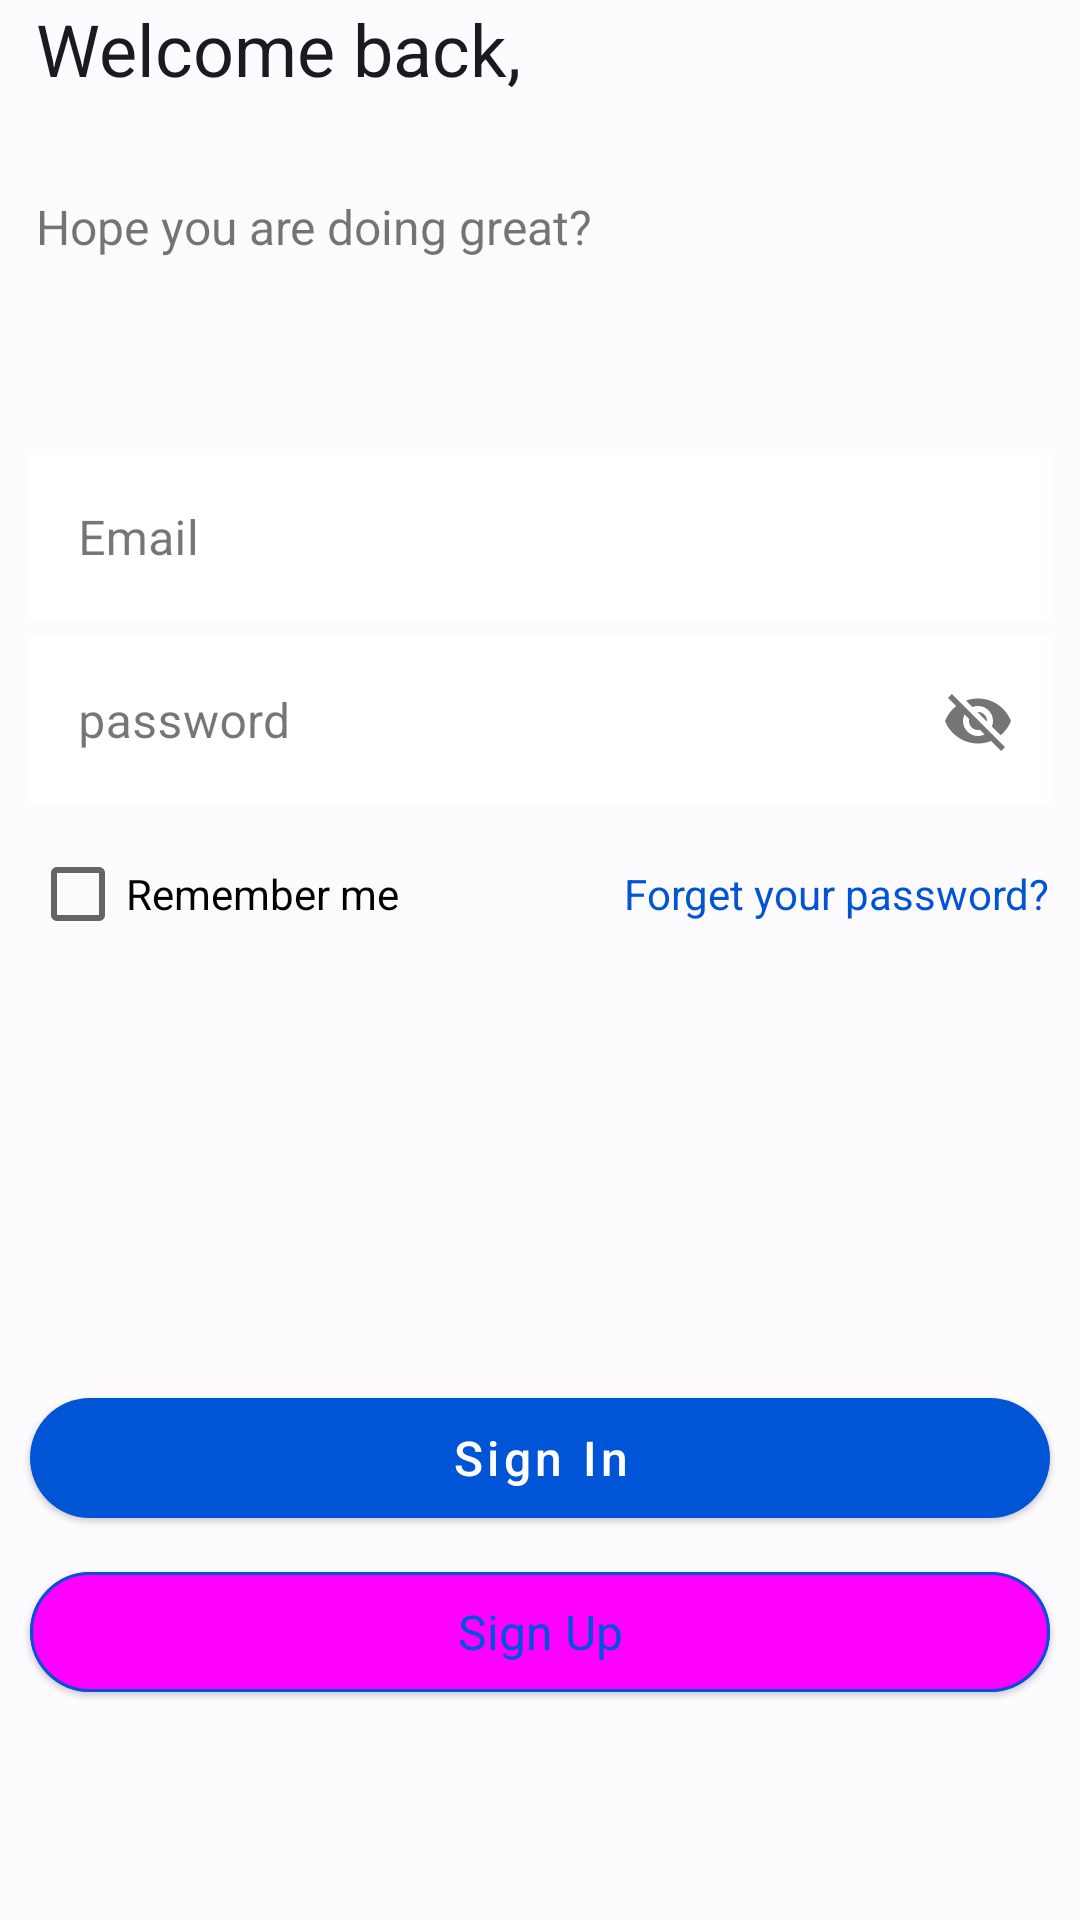

Reconstruct the res/layout file that produces this screen, plus the resources it refers to.
<!-- AndroidManifest.xml: application theme Theme.Spare.Light -->
<!-- res/layout/fragment_login.xml -->
<?xml version="1.0" encoding="utf-8"?>
<androidx.constraintlayout.widget.ConstraintLayout
    xmlns:android="http://schemas.android.com/apk/res/android"
    xmlns:app="http://schemas.android.com/apk/res-auto"
    xmlns:tools="http://schemas.android.com/tools"
    android:layout_width="match_parent"
    android:layout_height="match_parent"
    tools:context=".ui.auths.LoginFragment">

    <TextView
        android:id="@+id/textView4"
        android:layout_width="wrap_content"
        android:layout_height="wrap_content"
        android:layout_marginStart="12dp"
        android:gravity="center"
        android:text="@string/welcome_back"
        android:textColor="@color/md_theme_light_onBackground"
        android:textSize="24sp"
        app:layout_constraintStart_toStartOf="parent"
        app:layout_constraintTop_toTopOf="parent" />

    <TextView
        android:id="@+id/username"
        android:layout_width="wrap_content"
        android:layout_height="wrap_content"
        android:text=""
        android:textColor="@color/md_theme_light_onBackground"
        android:textSize="24sp"
        android:textStyle="bold"
        app:layout_constraintStart_toStartOf="@+id/textView4"
        app:layout_constraintTop_toBottomOf="@+id/textView4" />

    <TextView
        android:id="@+id/textView5"
        android:layout_width="wrap_content"
        android:layout_height="wrap_content"
        android:text="@string/hope_you_are_doing_great"
        android:textSize="16sp"
        app:layout_constraintStart_toStartOf="@+id/username"
        app:layout_constraintTop_toBottomOf="@+id/username" />

    <com.google.android.material.textfield.TextInputLayout
        android:id="@+id/emailL"
        style="@style/Widget.MaterialComponents.TextInputLayout.OutlinedBox"
        android:layout_width="match_parent"
        android:layout_height="wrap_content"
        android:layout_gravity="center"
        android:layout_marginStart="10dp"
        android:layout_marginTop="60dp"
        android:layout_marginEnd="10dp"
        app:boxStrokeWidth="2dp"
        app:layout_constraintTop_toBottomOf="@+id/textView5"
        app:startIconDrawable="@drawable/baseline_person_outline">

        <com.google.android.material.textfield.TextInputEditText
            android:id="@+id/email"
            android:layout_width="match_parent"
            android:layout_height="match_parent"
            android:background="@color/md_theme_light_onPrimary"
            android:hint="@string/email" />
    </com.google.android.material.textfield.TextInputLayout>

    <com.google.android.material.textfield.TextInputLayout
        android:id="@+id/textInputLayout"
        style="@style/Widget.MaterialComponents.TextInputLayout.OutlinedBox"
        android:layout_width="match_parent"
        android:layout_height="wrap_content"
        android:layout_marginStart="10dp"
        android:layout_marginEnd="10dp"
        app:layout_constraintTop_toBottomOf="@+id/emailL"
        app:passwordToggleEnabled="true"
        app:startIconDrawable="@drawable/outline_lock">

        <com.google.android.material.textfield.TextInputEditText
            android:id="@+id/password"
            android:layout_width="match_parent"
            android:layout_height="match_parent"
            android:background="@color/md_theme_light_onPrimary"
            android:hint="@string/password" />
    </com.google.android.material.textfield.TextInputLayout>

    <TextView
        android:id="@+id/textView6"
        android:layout_width="wrap_content"
        android:layout_height="wrap_content"
        android:layout_marginTop="20dp"
        android:text="@string/forget_your_password"
        android:textColor="@color/md_theme_light_primary"
        android:textSize="14sp"
        app:layout_constraintEnd_toEndOf="@+id/textInputLayout"
        app:layout_constraintTop_toBottomOf="@+id/textInputLayout" />

    <CheckBox
        android:id="@+id/checkBox"
        android:layout_width="wrap_content"
        android:layout_height="wrap_content"
        android:text="@string/remember_me"
        app:layout_constraintBottom_toBottomOf="@+id/textView6"
        app:layout_constraintStart_toStartOf="@+id/textInputLayout"
        app:layout_constraintTop_toTopOf="@+id/textView6" />

    <com.google.android.material.button.MaterialButton
        android:id="@+id/login"
        style="@style/MaterialButtonStyle"
        android:layout_width="match_parent"
        android:layout_height="wrap_content"
        android:layout_marginStart="10dp"
        android:layout_marginTop="140dp"
        android:layout_marginEnd="10dp"
        android:text="@string/sign_in"
        android:textAllCaps="false"
        android:textSize="16sp"
        app:layout_constraintEnd_toEndOf="parent"
        app:layout_constraintHorizontal_bias="0.501"
        app:layout_constraintStart_toStartOf="parent"
        app:layout_constraintTop_toBottomOf="@+id/checkBox" />

    <com.google.android.material.button.MaterialButton
        android:id="@+id/signUp"
        style="@style/Widget.Material3.Button.ElevatedButton"
        android:layout_width="match_parent"
        android:layout_height="wrap_content"
        android:layout_marginStart="10dp"
        android:layout_marginTop="10dp"
        android:layout_marginEnd="10dp"
        android:text="@string/sign_up"
        android:textAllCaps="false"
        android:textSize="16sp"
        app:layout_constraintEnd_toEndOf="@+id/login"
        app:layout_constraintStart_toStartOf="@+id/login"
        app:layout_constraintTop_toBottomOf="@+id/login"
        app:strokeColor="@color/md_theme_light_primary"
        app:strokeWidth="1dp" />
</androidx.constraintlayout.widget.ConstraintLayout>
<!-- resources referenced by this layout -->
<resources>
  <color name="md_theme_light_onBackground">#1B1B1F</color>
  <color name="md_theme_light_onPrimary">#FFFFFF</color>
  <color name="md_theme_light_primary">#0054D6</color>
  <string name="email">Email</string>
  <string name="forget_your_password">Forget your password?</string>
  <string name="hope_you_are_doing_great">Hope you are doing great?</string>
  <string name="password">password</string>
  <string name="remember_me">Remember me</string>
  <string name="sign_in">Sign In</string>
  <string name="sign_up">Sign Up</string>
  <string name="welcome_back">Welcome back,</string>
  <style name="MaterialButtonStyle" parent="Widget.Material3.Button.ElevatedButton">
          <item name="backgroundTint">@color/md_theme_light_primary</item>
          <item name="android:textColor">@color/md_theme_light_onPrimary</item>
          <item name="android:textAppearance">@style/ButtonTextAppearance</item>
      </style>
  <style name="ButtonTextAppearance" parent="TextAppearance.MaterialComponents.Button">
          <item name="android:textSize">16sp</item>
          <item name="textAllCaps">false</item>
      </style>
  <color name="md_theme_light_primaryContainer">#DAE1FF</color>
  <color name="md_theme_light_onPrimaryContainer">#001849</color>
  <color name="md_theme_light_secondary">#407AFF</color>
  <color name="md_theme_light_onSecondary">#FFFFFF</color>
  <color name="md_theme_light_secondaryContainer">#DDE2F9</color>
  <color name="md_theme_light_onSecondaryContainer">#151B2C</color>
  <color name="md_theme_light_tertiary">#735471</color>
  <color name="md_theme_light_onTertiary">#FFFFFF</color>
  <color name="md_theme_light_tertiaryContainer">#FFD6F9</color>
  <color name="md_theme_light_onTertiaryContainer">#2B122B</color>
  <color name="md_theme_light_error">#BA1A1A</color>
  <color name="md_theme_light_errorContainer">#FFDAD6</color>
  <color name="md_theme_light_onError">#FFFFFF</color>
  <color name="md_theme_light_onErrorContainer">#410002</color>
  <color name="md_theme_light_background">#FEFBFF</color>
  <color name="md_theme_light_surface">#FEFBFF</color>
  <color name="md_theme_light_onSurface">#1B1B1F</color>
  <color name="md_theme_light_surfaceVariant">#E2E2EC</color>
  <color name="md_theme_light_onSurfaceVariant">#45464F</color>
  <color name="md_theme_light_outline">#757680</color>
  <color name="md_theme_light_inverseOnSurface">#F2F0F4</color>
  <color name="md_theme_light_inverseSurface">#303034</color>
  <color name="md_theme_light_inversePrimary">#B3C5FF</color>
  <style name="CustomTextInputLayoutStyle" parent="Widget.MaterialComponents.TextInputLayout.OutlinedBox">
          <item name="boxStrokeColor">#87898E</item>
          <item name="boxBackgroundColor">@color/md_theme_light_background</item>
          <item name="boxStrokeWidth">2dp</item>
          <item name="boxCornerRadiusBottomEnd">8dp</item>
          <item name="boxCornerRadiusBottomStart">8dp</item>
          <item name="boxCornerRadiusTopEnd">8dp</item>
          <item name="boxCornerRadiusTopStart">8dp</item>
      </style>
  <style name="ExtendedFloatingActionButtonStyle" parent="Widget.Material3.ExtendedFloatingActionButton.Icon.Primary">
          <item name="backgroundTint">@color/md_theme_light_primary</item>
          <item name="android:textColor">@color/md_theme_light_onPrimary</item>
          <item name="icon">@drawable/ico_add_btn</item>
          <item name="iconTint">@null</item>
          <item name="iconGravity">textStart</item>
          <item name="android:textAppearance">@style/ButtonTextAppearance</item>
  
      </style>
  <style name="AppTheme.Toolbar" parent="Widget.MaterialComponents.Toolbar">
          <item name="titleMarginStart">120dp</item>
          <item name="navigationIconTint">@color/md_theme_light_onPrimary</item>
      </style>
</resources>
